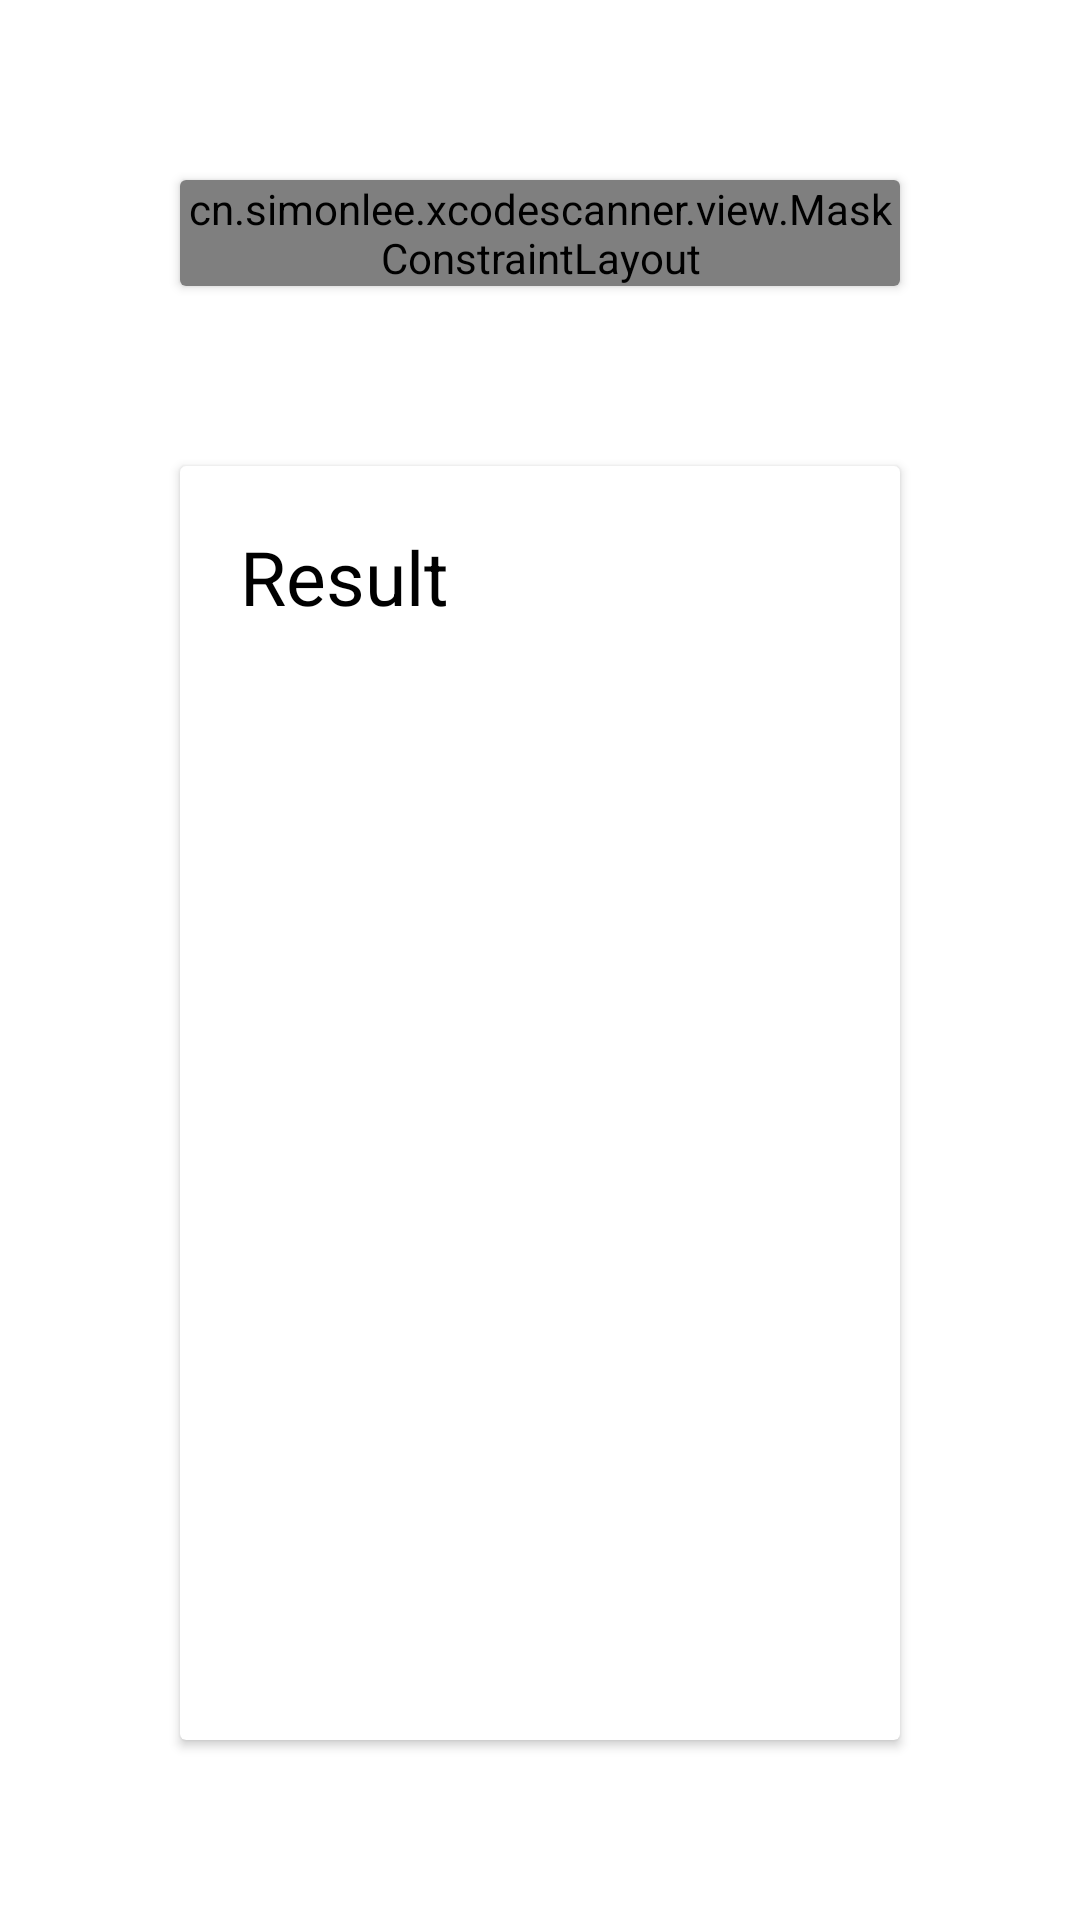

The Android layout XML behind this screen, and the referenced resources:
<!-- AndroidManifest.xml: application theme AppTheme -->
<!-- res/layout/activity_scan.xml -->
<?xml version="1.0" encoding="utf-8"?>
<LinearLayout xmlns:android="http://schemas.android.com/apk/res/android"
    xmlns:app="http://schemas.android.com/apk/res-auto"
    android:layout_width="match_parent"
    android:layout_height="match_parent"
    android:background="@android:color/white"
    android:fitsSystemWindows="true"
    android:orientation="vertical">

    <android.support.v7.widget.CardView
        android:layout_width="match_parent"
        android:layout_height="wrap_content"
        android:layout_margin="60dp">

        <cn.simonlee.xcodescanner.view.MaskConstraintLayout
            android:layout_width="match_parent"
            android:layout_height="match_parent"
            app:frame_viewid="@id/scannerframe">

            <cn.simonlee.xcodescanner.view.AdjustTextureView
                android:id="@+id/textureview"
                android:layout_width="match_parent"
                android:layout_height="50dp" />

            <cn.simonlee.xcodescanner.view.ScannerFrameView
                android:id="@+id/scannerframe"
                android:layout_width="wrap_content"
                android:layout_height="wrap_content"
                app:frameCorner_visible="false"
                app:scanLine_visible="false"
                app:frameLine_visible="false"
                app:frame_whRatio="1"
                app:frame_widthRatio="1"
                app:layout_constraintBottom_toBottomOf="parent"
                app:layout_constraintLeft_toLeftOf="parent"
                app:layout_constraintRight_toRightOf="parent"
                app:layout_constraintTop_toTopOf="parent"
                app:layout_constraintVertical_bias="0.33"/>

        </cn.simonlee.xcodescanner.view.MaskConstraintLayout>
    </android.support.v7.widget.CardView>

    <android.support.v7.widget.CardView
        android:layout_width="match_parent"
        android:layout_height="match_parent"
        android:layout_marginLeft="60dp"
        android:layout_marginRight="60dp"
        android:layout_marginBottom="60dp">

        <LinearLayout
            android:layout_width="match_parent"
            android:layout_height="wrap_content"
            android:orientation="vertical">

            <TextView
                android:id="@+id/result_title"
                android:layout_width="wrap_content"
                android:layout_height="wrap_content"
                android:layout_margin="@dimen/cardview_margin"
                android:text="@string/result_title"
                android:textColor="@android:color/black"
                android:textSize="@dimen/textview_title_size" />

            <android.support.v7.widget.RecyclerView
                android:id="@+id/result_list"
                android:layout_width="match_parent"
                android:layout_height="match_parent"
                android:scrollbars="vertical" />
        </LinearLayout>

    </android.support.v7.widget.CardView>

</LinearLayout>
<!-- resources referenced by this layout -->
<resources>
  <dimen name="cardview_margin">20dp</dimen>
  <dimen name="textview_title_size">25sp</dimen>
  <string name="result_title">Result</string>
  <style name="AppTheme" parent="Theme.AppCompat.Light.NoActionBar">
          
          <item name="colorPrimary">@color/colorPrimary</item>
          <item name="colorPrimaryDark">@color/colorPrimaryDark</item>
          <item name="colorAccent">@color/colorAccent</item>
  
      </style>
  <color name="colorPrimary">#FFFFFF</color>
  <color name="colorPrimaryDark">#FFFFFF</color>
  <color name="colorAccent">#000000</color>
</resources>
